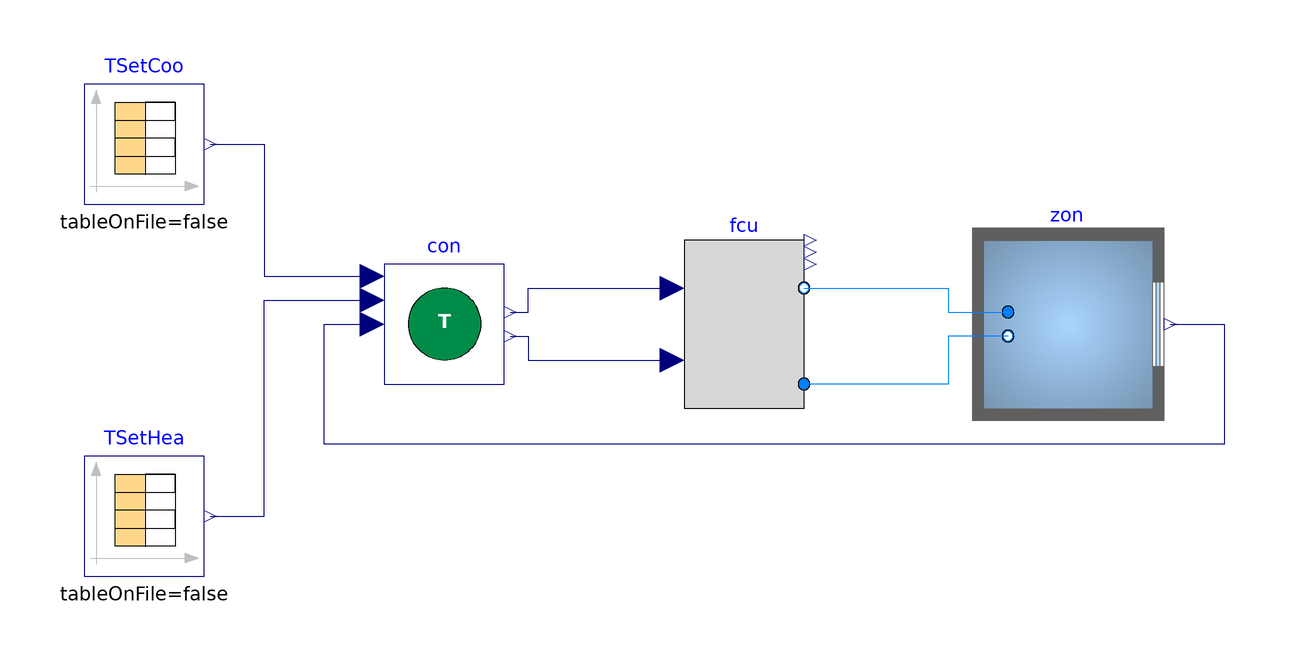

This picture is the connection diagram that the Modelica source below describes through its graphical annotations.

model TestCase "Testcase model"
  extends Modelica.Icons.Example;
  BaseClasses.Case900FF zon
    annotation (Placement(transformation(extent={{54,-10},{74,10}})));
  Modelica.Blocks.Sources.CombiTimeTable TSetHea(
    smoothness=Modelica.Blocks.Types.Smoothness.ConstantSegments,
    extrapolation=Modelica.Blocks.Types.Extrapolation.Periodic,
    table=[0,15 + 273.15; 8*3600,21 + 273.15; 18*3600,15 + 273.15; 24*3600,15
         + 273.15])
    "Heating temperature setpoint for zone air"
    annotation (Placement(transformation(extent={{-100,-42},{-80,-22}})));
  Modelica.Blocks.Sources.CombiTimeTable TSetCoo(
    smoothness=Modelica.Blocks.Types.Smoothness.ConstantSegments,
    extrapolation=Modelica.Blocks.Types.Extrapolation.Periodic,
    table=[0,30 + 273.15; 8*3600,24 + 273.15; 18*3600,30 + 273.15; 24*3600,30
         + 273.15])
    "Cooling temperature setpoint for zone air"
    annotation (Placement(transformation(extent={{-100,20},{-80,40}})));
  BaseClasses.Thermostat con
    annotation (Placement(transformation(extent={{-50,-10},{-30,10}})));
  BaseClasses.FanCoilUnit fcu(dpAir_nominal(displayUnit="Pa"))
    annotation (Placement(transformation(extent={{0,-14},{20,14}})));
equation
  connect(TSetHea.y[1], con.TSetHea) annotation (Line(points={{-79,-32},{-70,
          -32},{-70,4},{-52,4}},
                            color={0,0,127}));
  connect(TSetCoo.y[1], con.TSetCoo) annotation (Line(points={{-79,30},{-70,30},
          {-70,8},{-52,8}}, color={0,0,127}));
  connect(zon.TRooAir, con.TZon) annotation (Line(points={{81,0},{90,0},{90,-20},
          {-60,-20},{-60,0},{-52,0}}, color={0,0,127}));
  connect(con.yFan, fcu.yFan) annotation (Line(points={{-29,-2},{-26,-2},{-26,
          -6},{-2,-6}},
                     color={0,0,127}));
  connect(fcu.supplyAir, zon.supplyAir)
    annotation (Line(points={{20,6},{44,6},{44,2},{54,2}}, color={0,127,255}));
  connect(zon.returnAir, fcu.returnAir) annotation (Line(points={{54,-2},{44,-2},
          {44,-10},{20,-10}}, color={0,127,255}));
  connect(con.TSupSet, fcu.TSupSet) annotation (Line(points={{-29,2},{-26,2},{
          -26,6},{-2,6}}, color={0,0,127}));
  annotation (Icon(coordinateSystem(preserveAspectRatio=false)), Diagram(
        coordinateSystem(preserveAspectRatio=false)),
    experiment(
      StopTime=31536000,
      Interval=600,
      Tolerance=1e-06,
      __Dymola_Algorithm="Cvode"));
end TestCase;